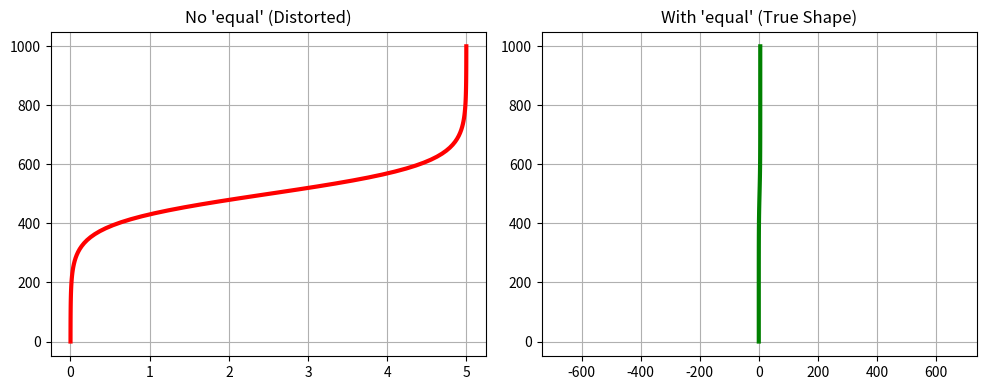

Generate this figure with matplotlib:
import numpy as np
import matplotlib.pyplot as plt

def plot_distortion_test():
    # 模拟数据：在直路上变道
    # Y 轴：走了 1000 米
    y = np.linspace(0, 1000, 100)
    # X 轴：慢慢变道，横向只移动了 5 米
    x = 5 * (1 / (1 + np.exp(-(y - 500)/50))) 
    
    plt.figure(figsize=(10, 4))
    
    # 1. 错误的画法 (Auto Scaling - 默认)
    plt.subplot(1, 2, 1)
    plt.plot(x, y, 'r-', linewidth=3)
    plt.title("No 'equal' (Distorted)")
    plt.grid(True)
    # Matplotlib 会把 X轴的 0-5米 拉伸得和 Y轴的 0-1000米 一样长！
    # 看起来像是在过一个 45度 的超级大急弯！
    
    # 2. 正确的画法 (Equal Aspect Ratio)
    plt.subplot(1, 2, 2)
    plt.plot(x, y, 'g-', linewidth=3)
    plt.title("With 'equal' (True Shape)")
    plt.grid(True)
    plt.axis('equal') 
    # 强制 1米 X轴长度 = 1米 Y轴长度
    # 看起来就是一条几乎直的线（这是真相）

    plt.tight_layout()
    plt.show()

plot_distortion_test()
